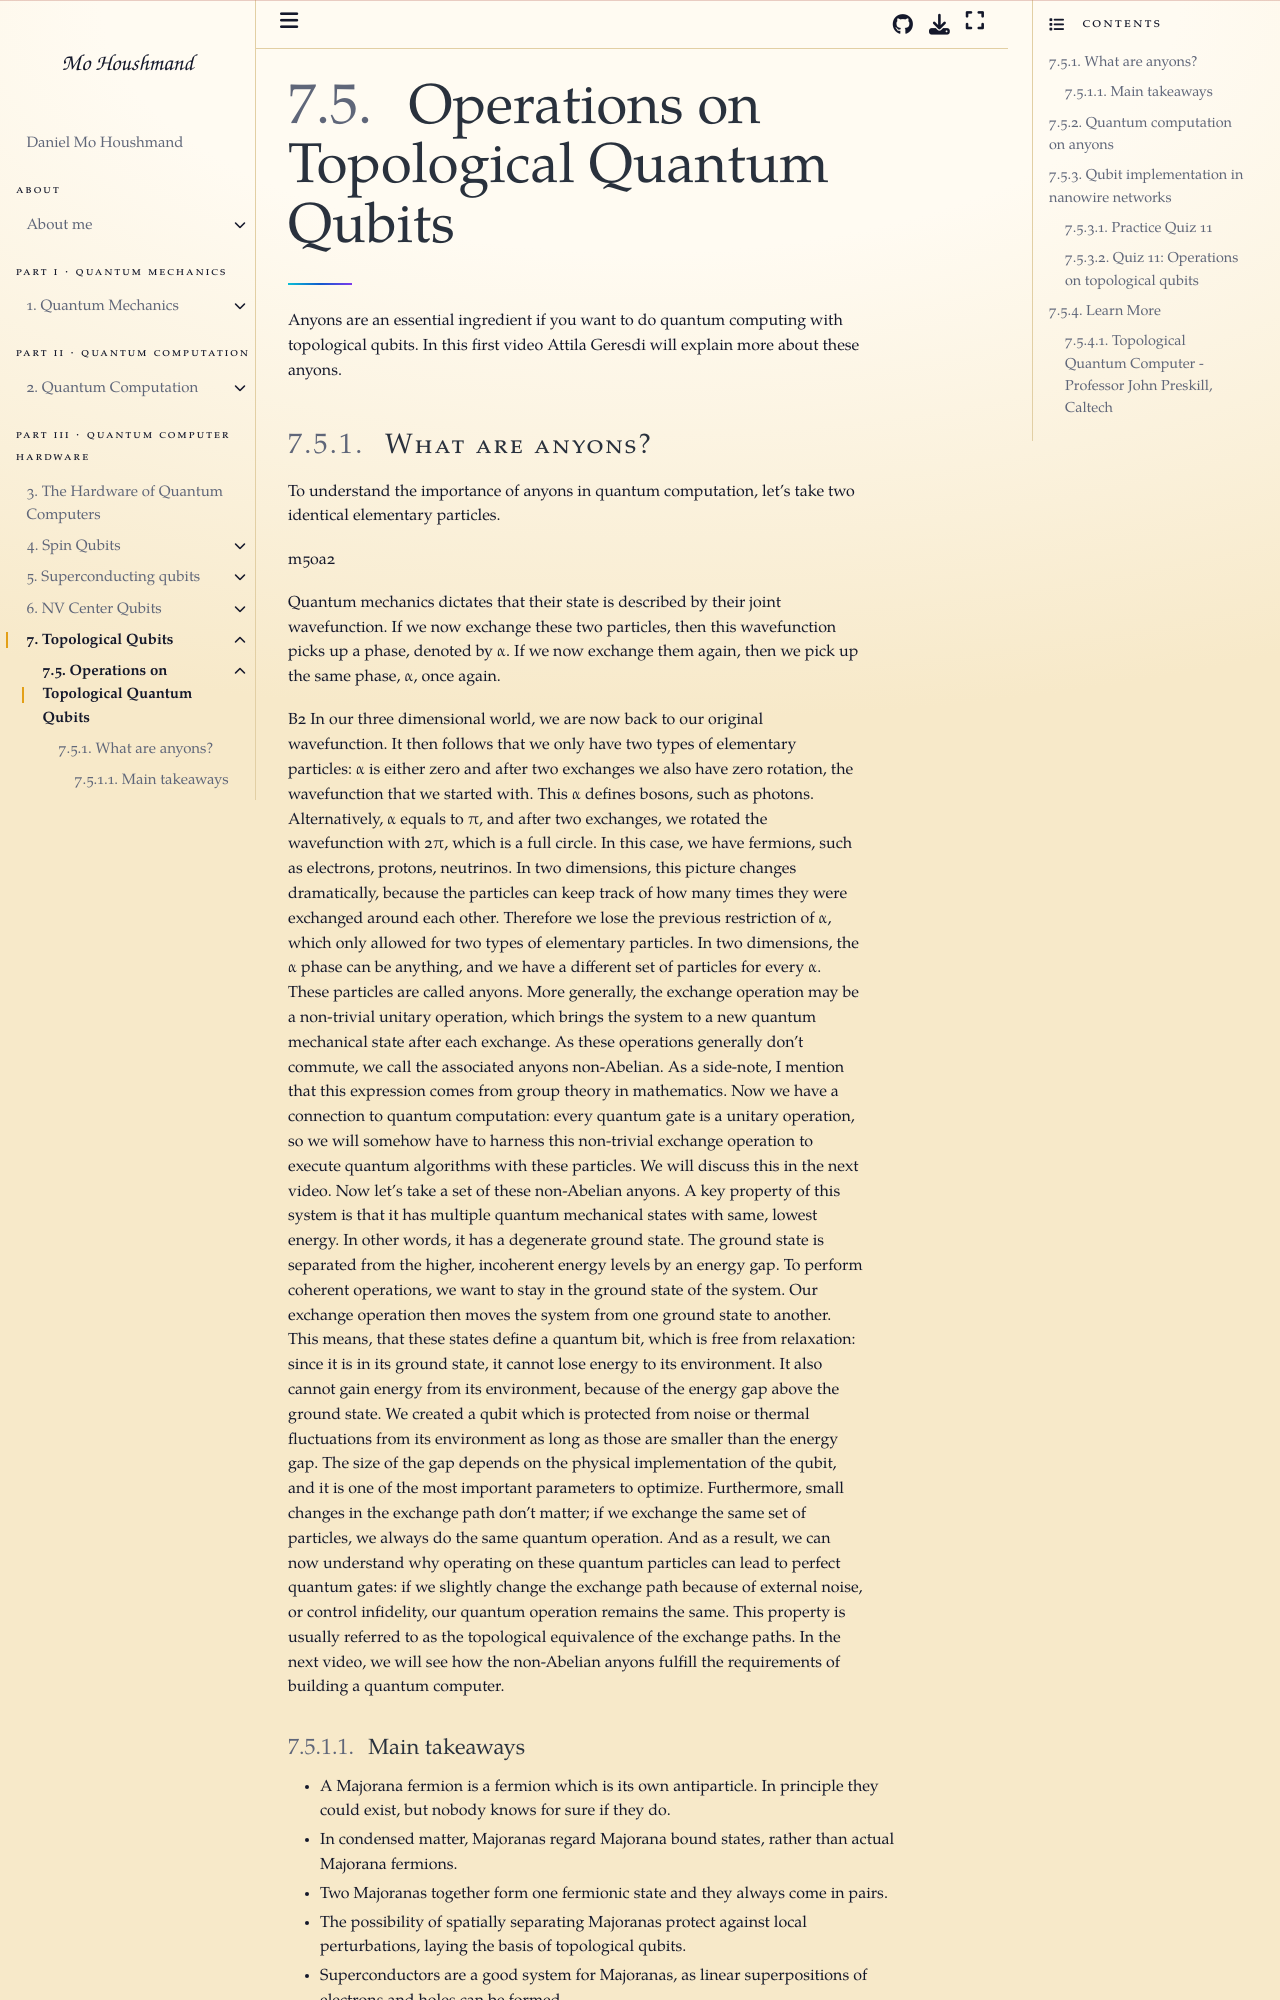

repository: MoHoushmand/mo · page: quantum_computers/topological_qubits/topological_qubits_op.html · generator: jekyll

# Operations on Topological Quantum Qubits

Anyons are an essential ingredient if you want to do quantum computing with topological qubits. In this first video Attila Geresdi will explain more about these anyons.

# What are anyons?

To understand the importance of anyons in quantum computation,
let’s take two identical elementary particles.

m5oa2

Quantum mechanics dictates that their state is described by their joint wavefunction.
If we now exchange these two particles, then this wavefunction picks up a phase, denoted by α.
If we now exchange them again, then we pick up the same phase, α, once again.

B2
In our three dimensional world, we are now back to our original wavefunction.
It then follows that we only have two types of elementary particles:
α is either zero and after two exchanges we also have zero rotation, the wavefunction that we started with.
This α defines bosons, such as photons.
Alternatively, α equals to π, and after two exchanges,
we rotated the wavefunction with 2π, which is a full circle.
In this case, we have fermions, such as electrons, protons, neutrinos.
In two dimensions, this picture changes dramatically,
because the particles can keep track of how many times they were exchanged around each other.
Therefore we lose the previous restriction of α, which only allowed for two types of elementary particles.
In two dimensions, the α phase can be anything, and we have a different set of particles for every α.
These particles are called anyons.
More generally, the exchange operation may be a non-trivial unitary operation,
which brings the system to a new quantum mechanical state after each exchange.
As these operations generally don’t commute, we call the associated anyons non-Abelian.
As a side-note, I mention that this expression comes from group theory in mathematics.
Now we have a connection to quantum computation: every quantum gate is a unitary operation,
so we will somehow have to harness this non-trivial exchange operation
to execute quantum algorithms with these particles.
We will discuss this in the next video.
Now let’s take a set of these non-Abelian anyons.
A key property of this system is that it has multiple quantum mechanical states with same, lowest energy.
In other words, it has a degenerate ground state.
The ground state is separated from the higher, incoherent energy levels by an energy gap.
To perform coherent operations, we want to stay in the ground state of the system.
Our exchange operation then moves the system from one ground state to another.
This means, that these states define a quantum bit, which is free from relaxation:
since it is in its ground state, it cannot lose energy to its environment.
It also cannot gain energy from its environment, because of the energy gap above the ground state.
We created a qubit which is protected from noise or thermal fluctuations from its environment
as long as those are smaller than the energy gap.
The size of the gap depends on the physical implementation of the qubit,
and it is one of the most important parameters to optimize.
Furthermore, small changes in the exchange path don’t matter;
if we exchange the same set of particles, we always do the same quantum operation.
And as a result, we can now understand why operating on these quantum particles
can lead to perfect quantum gates:
if we slightly change the exchange path because of external noise, or control infidelity,
our quantum operation remains the same.
This property is usually referred to as the topological equivalence of the exchange paths.
In the next video, we will see how the non-Abelian anyons
fulfill the requirements of building a quantum computer.
